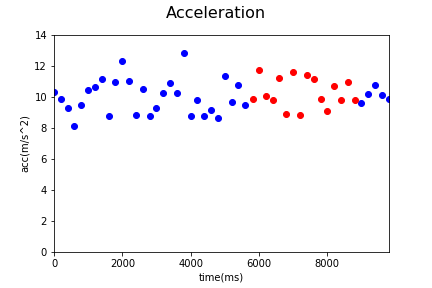

Source data for this figure (header and first rows):
Acc_X, Acc_Y, Acc_Z, gyro_X, gyro_Y, gyro_Z, time, status, Acc
-0.67, 3.87, 9.54, 0.1, -0.06, -0.43, 1545105237004, 0, 10.32
1.14, 5.34, 8.18, 0.13, -0.15, -0.63, 1545105237204, 0, 9.835
-0.44, 4.65, 8.01, -0.08, -0.07, 0.19, 1545105237404, 0, 9.272
-0.55, 2.54, 7.67, -0.16, 0.2, 0.72, 1545105237604, 0, 8.098
3.7, 3.91, 7.75, 0.07, 0.12, 0.65, 1545105237804, 0, 9.436
0.88, 5.02, 9.09, -0.09, 0.06, 0.04, 1545105238004, 0, 10.42
-0.14, 4.36, 9.68, 0.07, -0.08, -0.68, 1545105238204, 0, 10.62
0.92, 4.99, 9.91, -0.07, 0.0, 0.08, 1545105238404, 0, 11.13
1.85, 3.09, 7.96, 0.0, -0.01, 0.51, 1545105238604, 0, 8.737
1.47, 5.25, 9.49, -0.04, 0.12, 0.45, 1545105238804, 0, 10.94
2.68, 5.88, 10.45, 0.16, 0.0, -0.48, 1545105239004, 0, 12.29
2.67, 4.21, 9.84, 0.03, -0.28, -0.63, 1545105239204, 0, 11.03
0.23, 3.8, 7.96, -0.03, 0.09, 0.33, 1545105239404, 0, 8.824
2.11, 5.66, 8.55, -0.05, -0.03, 0.03, 1545105239604, 0, 10.47
2.37, 3.93, 7.48, 0.06, -0.01, 0.19, 1545105239804, 0, 8.776
1.29, 4.76, 7.88, 0.08, -0.23, -0.76, 1545105240004, 0, 9.296
1.19, 4.78, 9.01, 0.04, -0.02, 0.35, 1545105240204, 0, 10.27
1.96, 3.79, 10.03, 0.18, 0.15, 0.35, 1545105240403, 0, 10.9
2.58, 4.24, 8.93, 0.02, -0.06, 0.09, 1545105240604, 0, 10.22
2.22, 1.89, 12.46, 0.0, 0.01, -0.09, 1545105240803, 0, 12.8
2.07, 3.4, 7.82, -0.59, 0.01, -0.04, 1545105241003, 0, 8.775
1.92, 2.33, 9.34, -0.59, 0.01, -0.04, 1545105241204, 0, 9.816
1.52, 3.16, 8.03, -0.18, 0.04, -0.12, 1545105241404, 0, 8.762
2.77, 2.37, 8.4, -0.09, 0.01, 0.35, 1545105241604, 0, 9.157
0.2, 4.58, 7.32, 0.06, 0.1, 0.29, 1545105241804, 0, 8.637
1.39, 5.33, 9.93, 0.07, -0.12, -0.08, 1545105242004, 0, 11.36
0.08, 5.36, 8.04, 0.07, -0.12, -0.08, 1545105242204, 0, 9.663
0.98, 4.51, 9.73, 0.04, 0.11, 0.48, 1545105242404, 0, 10.77
1.97, 3.47, 8.59, 0.0, -0.02, 0.22, 1545105242604, 0, 9.472
2.09, 5.04, 8.18, 0.12, 0.0, -0.37, 1545105242821, 1, 9.833
2.35, 3.84, 10.79, 0.0, 0.09, -0.38, 1545105243014, 1, 11.69
-0.23, 3.57, 9.38, 0.0, 0.09, -0.38, 1545105243204, 1, 10.04
-0.93, 5.22, 8.2, 0.14, -0.25, -1.14, 1545105243404, 1, 9.765
-0.08, 4.28, 10.33, 0.08, -0.07, -0.57, 1545105243604, 1, 11.18
0.96, 3.12, 8.29, 0.19, -0.74, -2.0, 1545105243804, 1, 8.91
0.42, 3.91, 10.92, -0.04, -0.61, -1.09, 1545105244004, 1, 11.61
-1.88, 2.59, 8.22, 0.16, -0.28, -0.69, 1545105244203, 1, 8.821
1.38, 6.13, 9.49, 0.14, -0.44, -1.39, 1545105244404, 1, 11.38
1.11, 3.96, 10.33, 0.26, -0.49, -0.52, 1545105244604, 1, 11.12
-0.96, 5.57, 8.09, 0.15, -0.4, -0.33, 1545105244805, 1, 9.869
0.07, 3.96, 8.16, 0.05, -0.21, 0.19, 1545105245009, 1, 9.07
0.86, 6.53, 8.45, 0.05, -0.21, 0.19, 1545105245203, 1, 10.71
1.63, 6.03, 7.56, 0.1, -0.22, 0.0, 1545105245403, 1, 9.807
1.65, 4.45, 9.88, 0.11, 0.08, 0.35, 1545105245604, 1, 10.96
0.39, 6.53, 7.28, 0.04, -0.09, -0.5, 1545105245804, 1, 9.787
0.06, 4.89, 8.27, -0.08, 0.0, 0.13, 1545105246004, 0, 9.608
1.8, 5.76, 8.2, -0.08, -0.08, 0.17, 1545105246204, 0, 10.18
2.84, 6.0, 8.42, -0.08, -0.08, 0.17, 1545105246404, 0, 10.72
1.07, 4.61, 8.93, 0.06, 0.01, -0.31, 1545105246604, 0, 10.11
1.66, 5.37, 8.08, -0.29, -0.07, -0.57, 1545105246804, 0, 9.843
